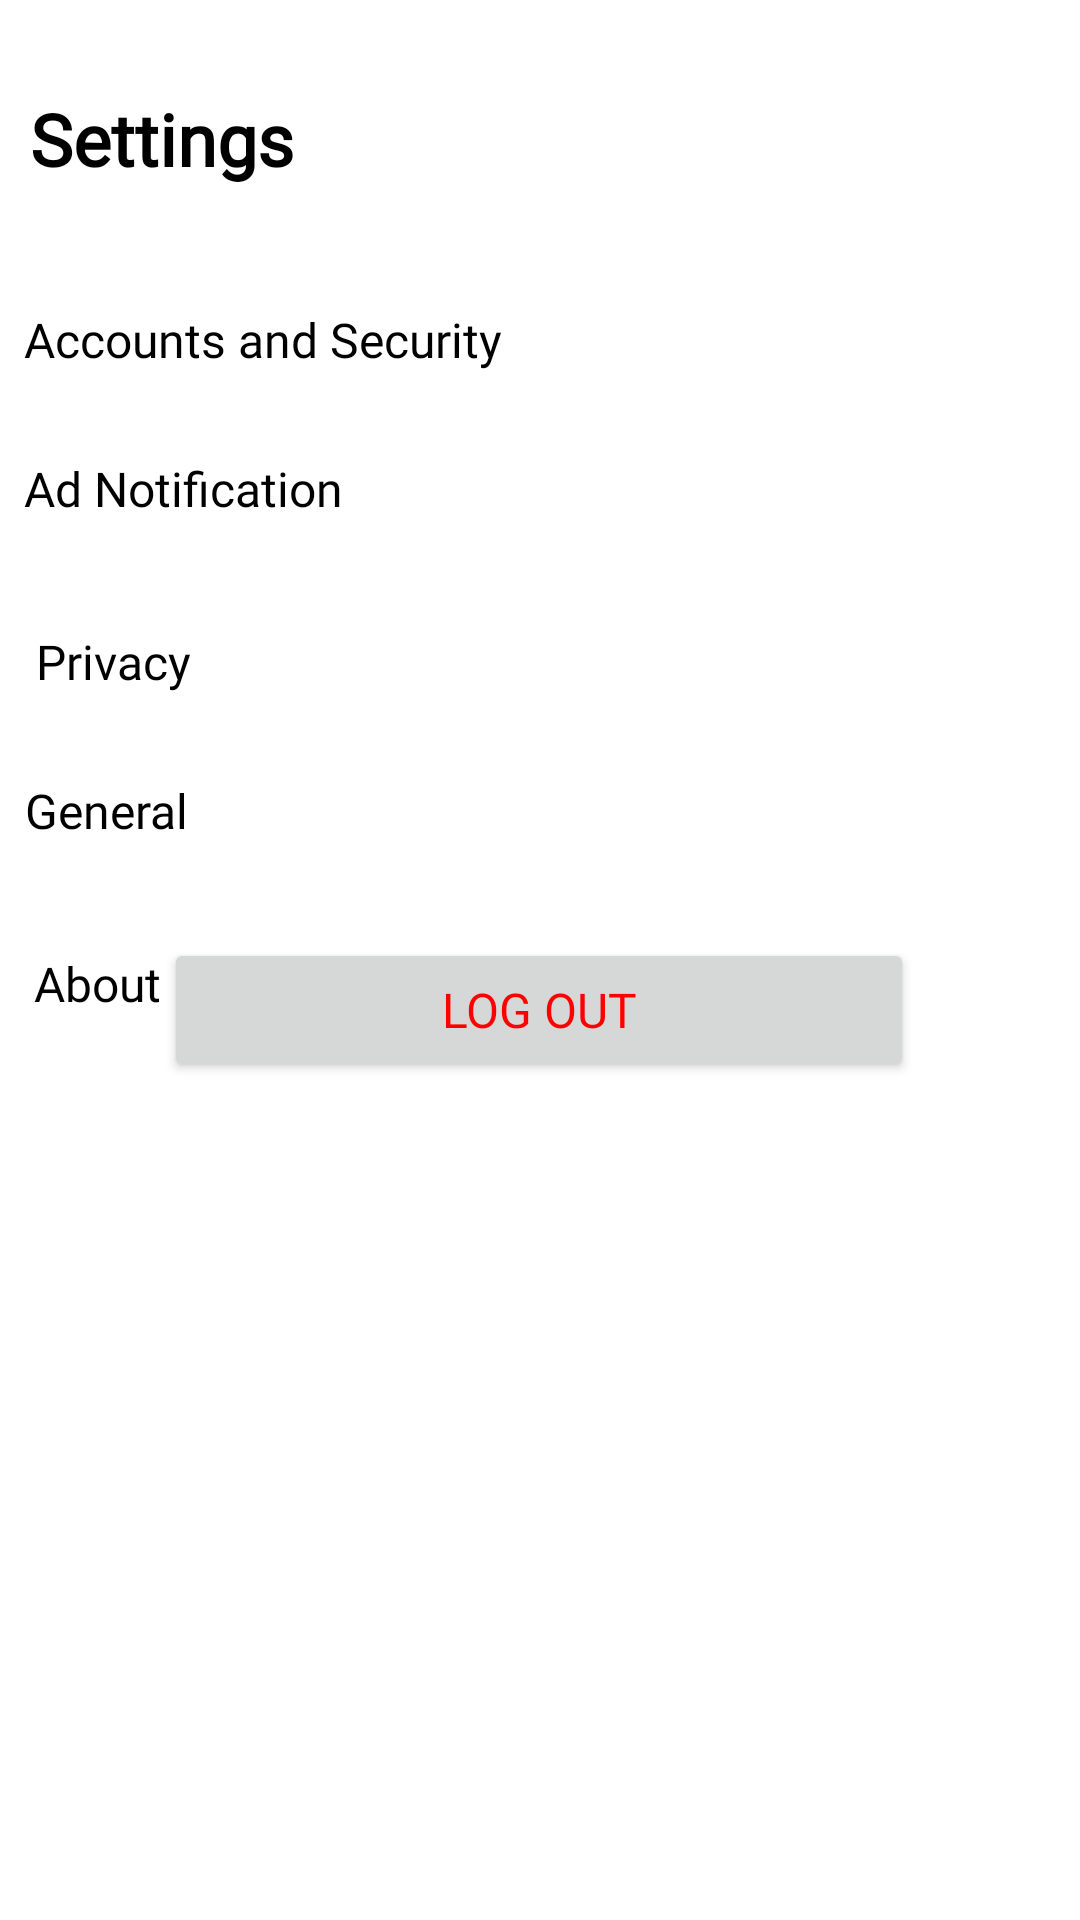

This screen was rendered from an Android layout file. Write that file and the resources it references.
<!-- AndroidManifest.xml: application theme AppTheme.NoActionBar -->
<!-- res/layout/fragment_setting.xml -->
<?xml version="1.0" encoding="utf-8"?>
<androidx.constraintlayout.widget.ConstraintLayout xmlns:android="http://schemas.android.com/apk/res/android"
    xmlns:tools="http://schemas.android.com/tools"
    android:layout_width="match_parent"
    android:layout_height="match_parent"
    android:background="@color/white"
    xmlns:app="http://schemas.android.com/apk/res-auto"
    tools:context=".Fragments.SettingsFragment">

    <TextView
        android:id="@+id/textView2"
        android:layout_width="wrap_content"
        android:layout_height="wrap_content"
        android:fontFamily="@font/roboto_regular"
        android:text="Settings"
        android:layout_marginStart="10dp"
        android:textAlignment="center"
        android:textColor="@color/black"
        android:textFontWeight="600"
        android:textSize="24sp"
        android:layout_marginTop="30dp"
        android:layout_marginEnd="10dp"
        app:layout_constraintStart_toStartOf="parent"
        app:layout_constraintTop_toTopOf="parent" />

    <TextView
        android:id="@+id/textView8"
        android:layout_width="wrap_content"
        android:layout_height="wrap_content"
        android:layout_marginStart="8dp"
        android:layout_marginTop="40dp"
        android:fontFamily="@font/roboto_regular"
        android:text="Accounts and Security"
        android:textAlignment="center"
        android:textColor="@color/black"
        android:textFontWeight="200"
        android:textSize="16sp"
        app:layout_constraintStart_toStartOf="parent"
        app:layout_constraintTop_toBottomOf="@+id/textView2" />

    <Button
        android:id="@+id/button6"
        android:layout_width="24dp"
        android:layout_height="24dp"
        android:background="@drawable/ic_baseline_keyboard_arrow_right_24"
        app:layout_constraintBottom_toBottomOf="@+id/textView8"
        app:layout_constraintEnd_toEndOf="parent"
        app:layout_constraintHorizontal_bias="0.841"
        app:layout_constraintStart_toEndOf="@+id/textView8"
        app:layout_constraintTop_toBottomOf="@+id/textView2"
        app:layout_constraintVertical_bias="1.0">

    </Button>

    <TextView
        android:id="@+id/textView10"
        android:layout_width="wrap_content"
        android:layout_height="wrap_content"
        android:layout_marginStart="8dp"
        android:layout_marginTop="28dp"
        android:fontFamily="@font/roboto_regular"
        android:text="Ad Notification"
        android:textAlignment="center"
        android:textColor="@color/black"
        android:textFontWeight="200"
        android:textSize="16sp"
        app:layout_constraintStart_toStartOf="parent"
        app:layout_constraintTop_toBottomOf="@+id/textView8" />

    <Button
        android:id="@+id/button7"
        android:layout_width="24dp"
        android:layout_height="24dp"
        android:layout_marginTop="28dp"
        android:background="@drawable/ic_baseline_keyboard_arrow_right_24"
        app:layout_constraintEnd_toEndOf="@+id/button6"
        app:layout_constraintHorizontal_bias="1.0"
        app:layout_constraintStart_toEndOf="@+id/textView10"
        app:layout_constraintTop_toBottomOf="@+id/button6">

    </Button>

    <TextView
        android:id="@+id/textView12"
        android:layout_width="wrap_content"
        android:layout_height="wrap_content"
        android:layout_marginStart="12dp"
        android:layout_marginTop="36dp"
        android:fontFamily="@font/roboto_regular"
        android:text="Privacy"
        android:textAlignment="center"
        android:textColor="@color/black"
        android:textFontWeight="200"
        android:textSize="16sp"
        app:layout_constraintStart_toStartOf="parent"
        app:layout_constraintTop_toBottomOf="@+id/textView10" />

    <Button
        android:id="@+id/button8"
        android:layout_width="24dp"
        android:layout_height="24dp"
        android:layout_marginTop="28dp"
        android:background="@drawable/ic_baseline_keyboard_arrow_right_24"
        app:layout_constraintEnd_toEndOf="@+id/button7"
        app:layout_constraintHorizontal_bias="1.0"
        app:layout_constraintStart_toEndOf="@+id/textView12"
        app:layout_constraintTop_toBottomOf="@+id/button7">

    </Button>

    <TextView
        android:id="@+id/textView13"
        android:layout_width="wrap_content"
        android:layout_height="wrap_content"
        android:layout_marginStart="8dp"
        android:layout_marginTop="28dp"
        android:fontFamily="@font/roboto_regular"
        android:text="General"
        android:textAlignment="center"
        android:textColor="@color/black"
        android:textFontWeight="200"
        android:textSize="16sp"
        app:layout_constraintStart_toStartOf="parent"
        app:layout_constraintTop_toBottomOf="@+id/textView12" />

    <Button
        android:id="@+id/button9"
        android:layout_width="24dp"
        android:layout_height="24dp"
        android:layout_marginTop="20dp"
        android:background="@drawable/ic_baseline_keyboard_arrow_right_24"
        app:layout_constraintEnd_toEndOf="@+id/button8"
        app:layout_constraintHorizontal_bias="1.0"
        app:layout_constraintStart_toEndOf="@+id/textView13"
        app:layout_constraintTop_toBottomOf="@+id/button8">

    </Button>


    <TextView
        android:id="@+id/textView14"
        android:layout_width="wrap_content"
        android:layout_height="wrap_content"
        android:layout_marginStart="10dp"
        android:layout_marginTop="36dp"
        android:fontFamily="@font/roboto_regular"
        android:text="About"
        android:textAlignment="center"
        android:textColor="@color/black"
        android:textFontWeight="200"
        android:textSize="16sp"
        app:layout_constraintEnd_toStartOf="@+id/button10"
        app:layout_constraintHorizontal_bias="0.006"
        app:layout_constraintStart_toStartOf="parent"
        app:layout_constraintTop_toBottomOf="@+id/textView13" />

    <Button
        android:id="@+id/button10"
        android:layout_width="24dp"
        android:layout_height="24dp"
        android:layout_marginTop="40dp"
        android:layout_marginEnd="8dp"
        android:background="@drawable/ic_baseline_keyboard_arrow_right_24"
        app:layout_constraintEnd_toEndOf="@+id/button9"
        app:layout_constraintTop_toBottomOf="@+id/button9">

    </Button>

    <Button
        android:id="@+id/logoutButton"
        android:layout_width="250dp"
        android:layout_height="wrap_content"
        android:fontFamily="@font/roboto_regular"
        android:text="Log Out"
        android:textAlignment="center"
        android:textColor="#FF0000"
        android:textFontWeight="200"
        android:textSize="16sp"

        app:layout_constraintBottom_toBottomOf="parent"
        app:layout_constraintEnd_toEndOf="parent"
        app:layout_constraintHorizontal_bias="0.496"
        app:layout_constraintStart_toStartOf="parent"
        app:layout_constraintTop_toTopOf="parent"
        app:layout_constraintVertical_bias="0.528" />


</androidx.constraintlayout.widget.ConstraintLayout>
<!-- resources referenced by this layout -->
<resources>
  <color name="black">#000</color>
  <color name="white">#FFF</color>
  <style name="AppTheme.NoActionBar">
          <item name="windowActionBar">false</item>
          <item name="windowNoTitle">true</item>
      </style>
</resources>
